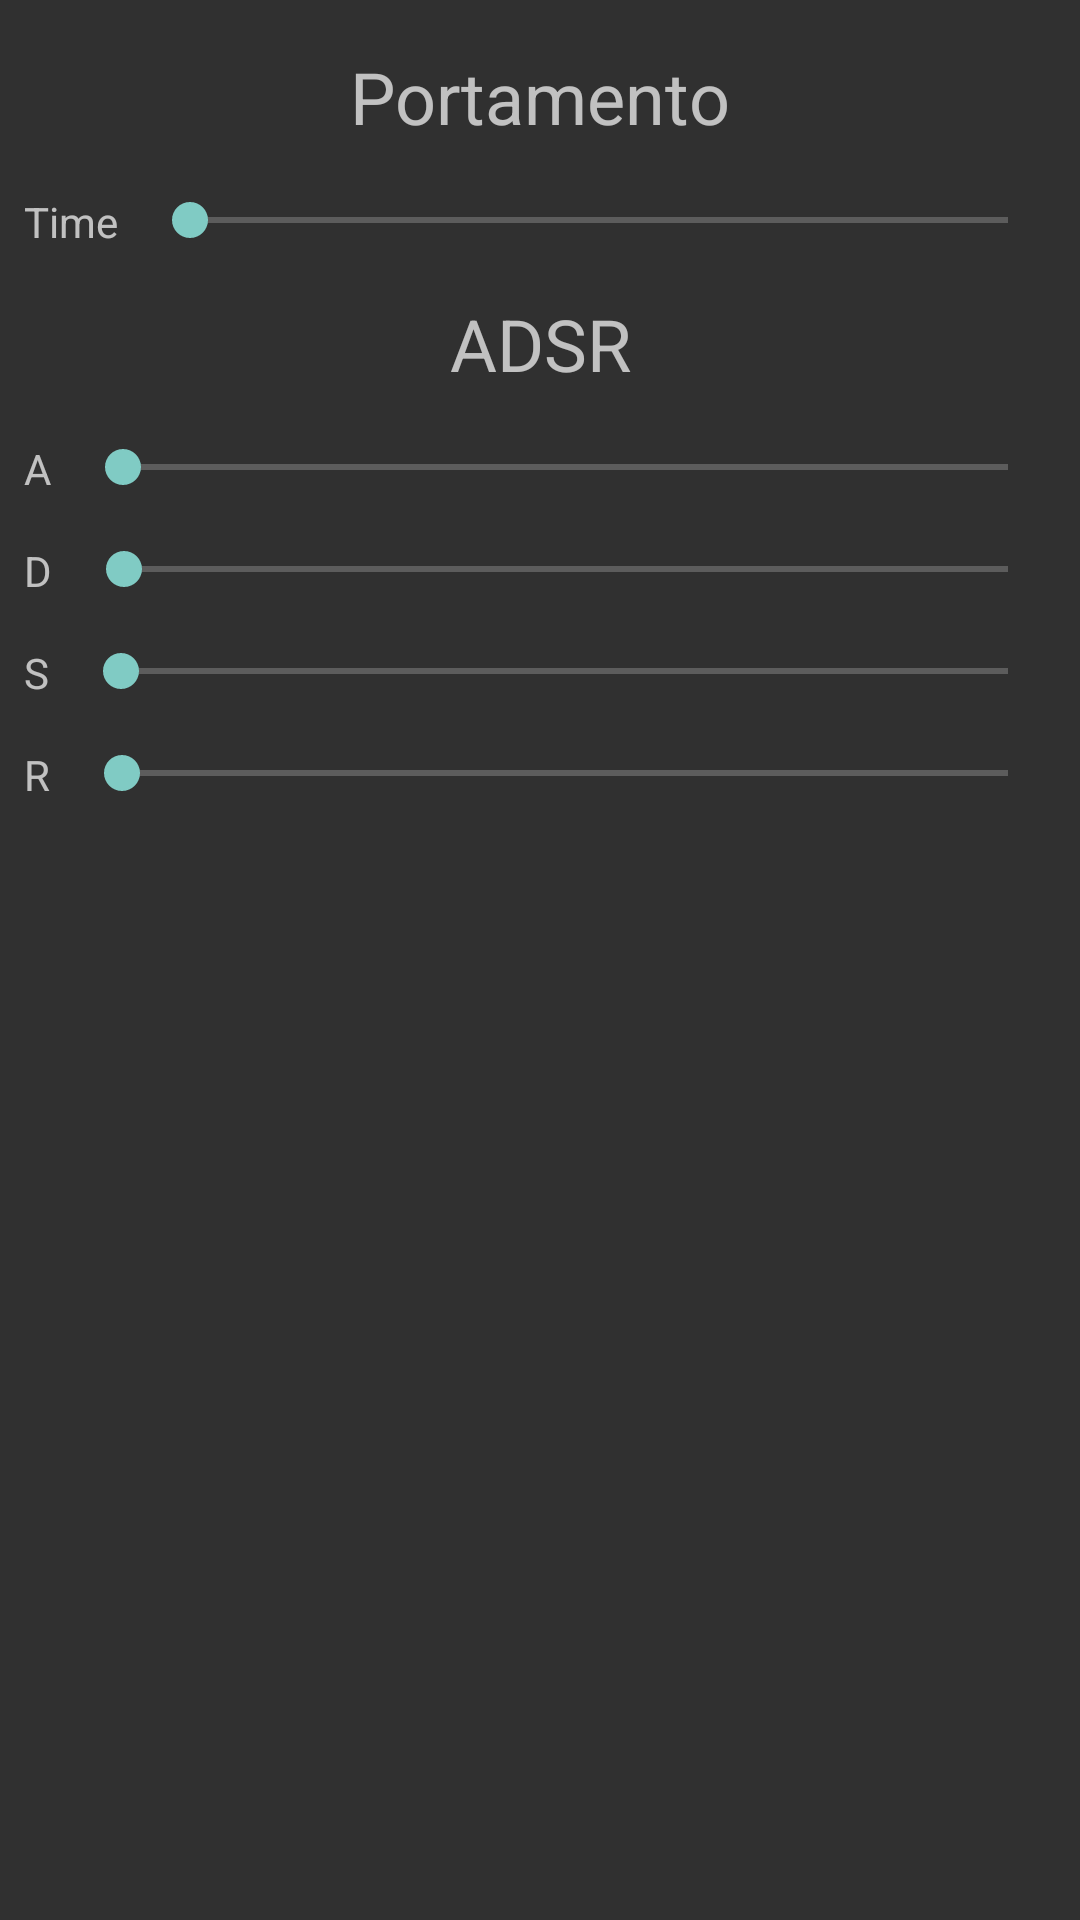

This screen was rendered from an Android layout file. Write that file and the resources it references.
<!-- AndroidManifest.xml: application theme AppTheme -->
<!-- res/layout/midi_controllers_view.xml -->
<?xml version="1.0" encoding="utf-8"?>
<androidx.constraintlayout.widget.ConstraintLayout
    xmlns:android="http://schemas.android.com/apk/res/android"
    xmlns:app="http://schemas.android.com/apk/res-auto"
    xmlns:tools="http://schemas.android.com/tools"
    android:layout_width="match_parent"
    android:layout_height="match_parent">

    <TextView
        android:id="@+id/textView2"
        android:layout_width="wrap_content"
        android:layout_height="wrap_content"
        android:layout_marginTop="16dp"
        android:text="@string/portamento_title"
        android:textSize="24sp"
        app:layout_constraintEnd_toEndOf="parent"
        app:layout_constraintStart_toStartOf="parent"
        app:layout_constraintTop_toTopOf="parent" />

    <TextView
        android:id="@+id/textView3"
        android:layout_width="wrap_content"
        android:layout_height="wrap_content"
        android:layout_marginStart="8dp"
        android:layout_marginLeft="8dp"
        android:text="@string/portamento_time"
        app:layout_constraintStart_toStartOf="parent"
        app:layout_constraintTop_toTopOf="@+id/portSlider" />

    <SeekBar
        android:id="@+id/portSlider"
        android:layout_width="0dp"
        android:layout_height="wrap_content"
        android:layout_marginStart="8dp"
        android:layout_marginLeft="8dp"
        android:layout_marginTop="16dp"
        android:layout_marginEnd="8dp"
        android:layout_marginRight="8dp"
        app:layout_constraintEnd_toEndOf="parent"
        app:layout_constraintStart_toEndOf="@+id/textView3"
        app:layout_constraintTop_toBottomOf="@+id/textView2" />

    <TextView
        android:id="@+id/adcText"
        android:layout_width="wrap_content"
        android:layout_height="wrap_content"
        android:layout_marginTop="16dp"
        android:text="@string/adsr_title"
        android:textSize="24sp"
        app:layout_constraintEnd_toEndOf="parent"
        app:layout_constraintStart_toStartOf="parent"
        app:layout_constraintTop_toBottomOf="@+id/portSlider" />

    <SeekBar
        android:id="@+id/attack_slider"
        android:layout_width="0dp"
        android:layout_height="wrap_content"
        android:layout_marginStart="8dp"
        android:layout_marginLeft="8dp"
        android:layout_marginTop="16dp"
        android:layout_marginEnd="8dp"
        android:layout_marginRight="8dp"
        app:layout_constraintEnd_toEndOf="parent"
        app:layout_constraintStart_toEndOf="@+id/textView4"
        app:layout_constraintTop_toBottomOf="@+id/adcText" />

    <TextView
        android:id="@+id/textView4"
        android:layout_width="wrap_content"
        android:layout_height="wrap_content"
        android:layout_marginStart="8dp"
        android:layout_marginLeft="8dp"
        android:text="A"
        app:layout_constraintStart_toStartOf="parent"
        app:layout_constraintTop_toTopOf="@+id/attack_slider" />

    <SeekBar
        android:id="@+id/decay_slider"
        android:layout_width="0dp"
        android:layout_height="wrap_content"
        android:layout_marginStart="8dp"
        android:layout_marginLeft="8dp"
        android:layout_marginTop="16dp"
        android:layout_marginEnd="8dp"
        android:layout_marginRight="8dp"
        app:layout_constraintEnd_toEndOf="parent"
        app:layout_constraintStart_toEndOf="@+id/textView5"
        app:layout_constraintTop_toBottomOf="@+id/attack_slider" />

    <TextView
        android:id="@+id/textView5"
        android:layout_width="wrap_content"
        android:layout_height="wrap_content"
        android:layout_marginStart="8dp"
        android:layout_marginLeft="8dp"
        android:text="D"
        app:layout_constraintStart_toStartOf="parent"
        app:layout_constraintTop_toTopOf="@+id/decay_slider" />

    <TextView
        android:id="@+id/textView6"
        android:layout_width="wrap_content"
        android:layout_height="wrap_content"
        android:layout_marginStart="8dp"
        android:layout_marginLeft="8dp"
        android:text="S"
        app:layout_constraintStart_toStartOf="parent"
        app:layout_constraintTop_toTopOf="@+id/sustain_slider" />

    <SeekBar
        android:id="@+id/sustain_slider"
        android:layout_width="0dp"
        android:layout_height="wrap_content"
        android:layout_marginStart="8dp"
        android:layout_marginLeft="8dp"
        android:layout_marginTop="16dp"
        android:layout_marginEnd="8dp"
        android:layout_marginRight="8dp"
        app:layout_constraintEnd_toEndOf="parent"
        app:layout_constraintStart_toEndOf="@+id/textView6"
        app:layout_constraintTop_toBottomOf="@+id/decay_slider" />

    <SeekBar
        android:id="@+id/release_slider"
        android:layout_width="0dp"
        android:layout_height="wrap_content"
        android:layout_marginStart="8dp"
        android:layout_marginLeft="8dp"
        android:layout_marginTop="16dp"
        android:layout_marginEnd="8dp"
        android:layout_marginRight="8dp"
        app:layout_constraintEnd_toEndOf="parent"
        app:layout_constraintStart_toEndOf="@+id/textView7"
        app:layout_constraintTop_toBottomOf="@+id/sustain_slider" />

    <TextView
        android:id="@+id/textView7"
        android:layout_width="wrap_content"
        android:layout_height="wrap_content"
        android:layout_marginStart="8dp"
        android:layout_marginLeft="8dp"
        android:text="R"
        app:layout_constraintStart_toStartOf="parent"
        app:layout_constraintTop_toTopOf="@+id/release_slider" />


</androidx.constraintlayout.widget.ConstraintLayout>
<!-- resources referenced by this layout -->
<resources>
  <string name="adsr_title" translatable="false">ADSR</string>
  <string name="portamento_time" translatable="false">Time</string>
  <string name="portamento_title" translatable="false">Portamento</string>
  <style name="AppTheme" parent="Theme.AppCompat" />
</resources>
